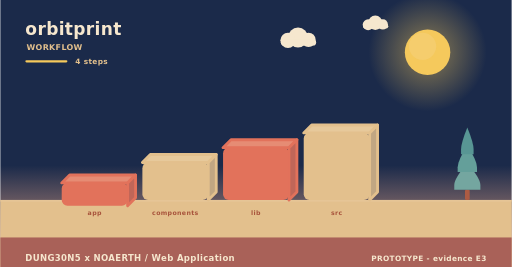
t = 0.00 s
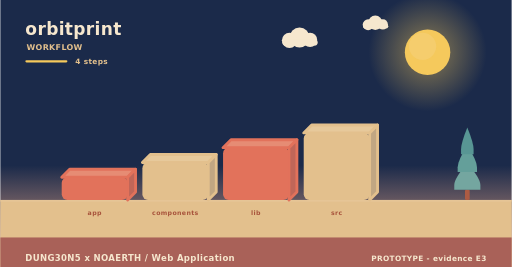
t = 2.00 s
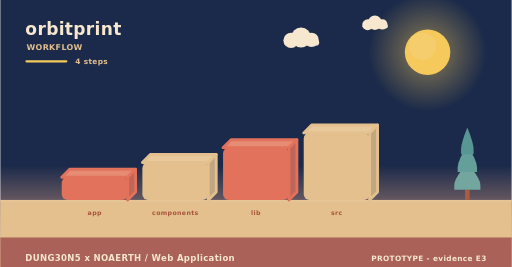
t = 4.00 s
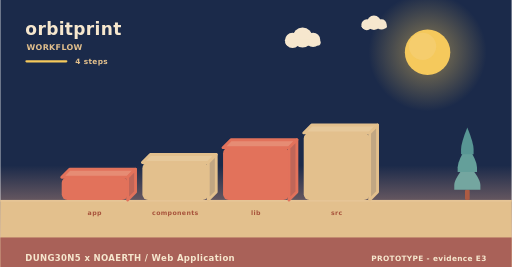
t = 6.00 s
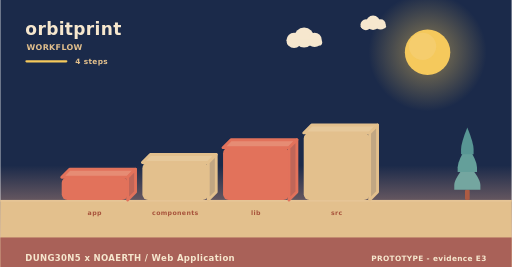
t = 8.00 s
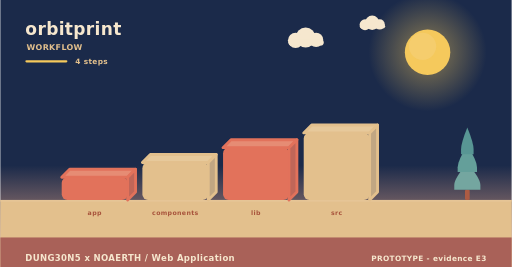
t = 10.00 s

The animated SVG that drew these frames (rendered in a browser with its animation timeline set to each time). Animation: 6 SMIL elements (animateTransform=6); frames cover the first 10.00 s, repeats indefinitely.

<svg xmlns="http://www.w3.org/2000/svg" width="900" height="470" viewBox="0 0 900 470" role="img" aria-label="orbitprint - how it is used"><linearGradient id="skyw" x1="0" y1="0" x2="0" y2="1"><stop offset="0" stop-color="#1b2a4a"/><stop offset="0.62" stop-color="#1b2a4a"/><stop offset="1" stop-color="#f3ad8a"/></linearGradient><rect width="900" height="470" fill="url(#skyw)"/><radialGradient id="sunw"><stop offset="0.35" stop-color="#f5c95c" stop-opacity="0.34"/><stop offset="1" stop-color="#f5c95c" stop-opacity="0"/></radialGradient><circle cx="752" cy="92" r="104" fill="url(#sunw)"/><circle cx="752" cy="92" r="40" fill="#f5c95c"/><circle cx="743.2" cy="81.6" r="24" fill="#f5d27e" opacity="0.5"/><g><circle cx="524" cy="66" r="17.64" fill="#f6e7ce"/><circle cx="506.36" cy="71.04" r="13.44" fill="#f6e7ce"/><circle cx="542.48" cy="70.2" r="12.6" fill="#f6e7ce"/><rect x="493.76" y="69.36" width="62.16" height="10.92" rx="5.46" fill="#f6e7ce"/><animateTransform attributeName="transform" type="translate" values="0 0;24 0;0 0" dur="36s" begin="0s" repeatCount="indefinite"/></g><g><circle cx="660" cy="40" r="12.6" fill="#f6e7ce"/><circle cx="647.4" cy="43.6" r="9.6" fill="#f6e7ce"/><circle cx="673.2" cy="43" r="9" fill="#f6e7ce"/><rect x="638.4" y="42.4" width="44.4" height="7.8" rx="3.9" fill="#f6e7ce"/><animateTransform attributeName="transform" type="translate" values="0 0;-18 0;0 0" dur="46s" begin="3s" repeatCount="indefinite"/></g><rect x="0" y="352" width="900" height="118" fill="#e3c08d"/><rect x="0" y="352" width="900" height="3" fill="#e6c596"/><text x="44" y="62" font-family="Verdana,DejaVu Sans,sans-serif" font-size="30" font-weight="700" letter-spacing="0.6" fill="#f6e7ce" text-anchor="start">orbitprint</text><text x="46" y="88" font-family="Verdana,DejaVu Sans,sans-serif" font-size="14" font-weight="700" letter-spacing="0.6" fill="#e3c08d" text-anchor="start">WORKFLOW</text><rect x="44" y="106" width="74" height="4" rx="2" fill="#f5c95c"/><text x="132" y="112" font-family="Verdana,DejaVu Sans,sans-serif" font-size="13" font-weight="700" letter-spacing="0.6" fill="#e3c08d" text-anchor="start">4 steps</text><g><path d="M108,312 L224,312 L238,298 L122,298 Z" fill="#e68c74" stroke="#e2725b" stroke-width="5" stroke-linejoin="round"/><path d="M224,312 L238,298 L238,338 L224,352 Z" fill="#c06658" stroke="#e2725b" stroke-width="5" stroke-linejoin="round"/><rect x="108" y="312" width="116" height="40" rx="10" fill="#e2725b"/><animateTransform attributeName="transform" type="translate" values="0 10;0 0" dur="0.8s" begin="0s" fill="freeze"/></g><text x="166" y="378" font-family="Verdana,DejaVu Sans,sans-serif" font-size="11" font-weight="700" letter-spacing="0.6" fill="#a8543c" text-anchor="middle">app</text><g><path d="M250,286 L366,286 L380,272 L264,272 Z" fill="#e7c99b" stroke="#e3c08d" stroke-width="5" stroke-linejoin="round"/><path d="M366,286 L380,272 L380,338 L366,352 Z" fill="#c1a682" stroke="#e3c08d" stroke-width="5" stroke-linejoin="round"/><rect x="250" y="286" width="116" height="66" rx="10" fill="#e3c08d"/><animateTransform attributeName="transform" type="translate" values="0 10;0 0" dur="0.8s" begin="0.22s" fill="freeze"/></g><text x="308" y="378" font-family="Verdana,DejaVu Sans,sans-serif" font-size="11" font-weight="700" letter-spacing="0.6" fill="#a8543c" text-anchor="middle">components</text><g><path d="M392,260 L508,260 L522,246 L406,246 Z" fill="#e68c74" stroke="#e2725b" stroke-width="5" stroke-linejoin="round"/><path d="M508,260 L522,246 L522,338 L508,352 Z" fill="#c06658" stroke="#e2725b" stroke-width="5" stroke-linejoin="round"/><rect x="392" y="260" width="116" height="92" rx="10" fill="#e2725b"/><animateTransform attributeName="transform" type="translate" values="0 10;0 0" dur="0.8s" begin="0.44s" fill="freeze"/></g><text x="450" y="378" font-family="Verdana,DejaVu Sans,sans-serif" font-size="11" font-weight="700" letter-spacing="0.6" fill="#a8543c" text-anchor="middle">lib</text><g><path d="M534,234 L650,234 L664,220 L548,220 Z" fill="#e7c99b" stroke="#e3c08d" stroke-width="5" stroke-linejoin="round"/><path d="M650,234 L664,220 L664,338 L650,352 Z" fill="#c1a682" stroke="#e3c08d" stroke-width="5" stroke-linejoin="round"/><rect x="534" y="234" width="116" height="118" rx="10" fill="#e3c08d"/><animateTransform attributeName="transform" type="translate" values="0 10;0 0" dur="0.8s" begin="0.66s" fill="freeze"/></g><text x="592" y="378" font-family="Verdana,DejaVu Sans,sans-serif" font-size="11" font-weight="700" letter-spacing="0.6" fill="#a8543c" text-anchor="middle">src</text><rect x="817.86" y="334.08" width="8.28" height="17.92" rx="2.3" fill="#ac5b43"/><path d="M822,287.04 Q799,314.32 799,325.61 Q799,334.08 799,334.08 L845,334.08 Q845,334.08 845,325.61 Q845,314.32 822,287.04 Z" fill="#74a6a0"/><path d="M822,255.68 Q804.98,282.96 804.98,294.25 Q804.98,302.72 804.98,302.72 L839.02,302.72 Q839.02,302.72 839.02,294.25 Q839.02,282.96 822,255.68 Z" fill="#649f9a"/><path d="M822,224.32 Q810.96,251.6 810.96,262.89 Q810.96,271.36 810.96,271.36 L833.04,271.36 Q833.04,271.36 833.04,262.89 Q833.04,251.6 822,224.32 Z" fill="#589694"/><rect x="0" y="418" width="900" height="52" rx="0" fill="#a65c56" opacity="0.94"/><text x="44" y="460" font-family="Verdana,DejaVu Sans,sans-serif" font-size="15" font-weight="700" letter-spacing="0.6" fill="#f6e7ce" text-anchor="start">DUNG30N5 x NOAERTH  /  Web Application</text><text x="856" y="460" font-family="Verdana,DejaVu Sans,sans-serif" font-size="13" font-weight="700" letter-spacing="0.6" fill="#f6e7ce" text-anchor="end">PROTOTYPE  -  evidence E3</text></svg>
